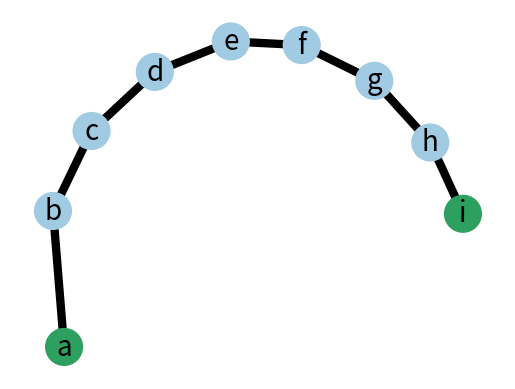

The matplotlib source for this figure:
# -*- coding: utf-8 -*-
"""
Created on Tue Feb 12 13:35:36 2019

@author: Daniel Chong
"""

import networkx as nx
import matplotlib.pyplot as plt
G = nx.Graph() 

G.add_edge('a', 'b',  weight=0.2)
G.add_edge('b',   'c',  weight=0.7)  
G.add_edge('c',   'd',weight=0.7)
G.add_edge('d', 'e',weight=0.7)
G.add_edge('e', 'f',weight=0.9)
G.add_edge('f', 'g', weight=0.7)
G.add_edge('g',  'h',   weight=0.7)
G.add_edge('h',   'i',  weight=0.7)

initialpos = {'a':(0,0), 'b':(0,3), 'c':(0,-1), 'd':(2,5), 'e':(5,5), 'f':(4,4), 'g':(4,9), 'h':(6,1),'i':(7,2),  }
pos = nx.spring_layout(G, k=10, pos = initialpos, fixed=None,  iterations=100,dim=2, weight='weight',scale=0.5)  

#pos = nx.spring_layout(G)  
size = [700, 700, 700, 700, 700, 700,700,700,700] 
color=[ "#2da05f" , "#A0CBE2", "#A0CBE2", "#A0CBE2", "#A0CBE2", "#A0CBE2", "#A0CBE2", "#A0CBE2", "#2da05f" ]

nx.draw_networkx_nodes(G, pos, node_color=color,node_size=size,)#node_size=700,s
nx.draw_networkx_edges(G, pos, width=6)
nx.draw_networkx_labels(G, pos, font_size=20, font_family='sans-serif')
plt.axis('off')
plt.savefig("GSNDA Layout1.eps") 
plt.show()
